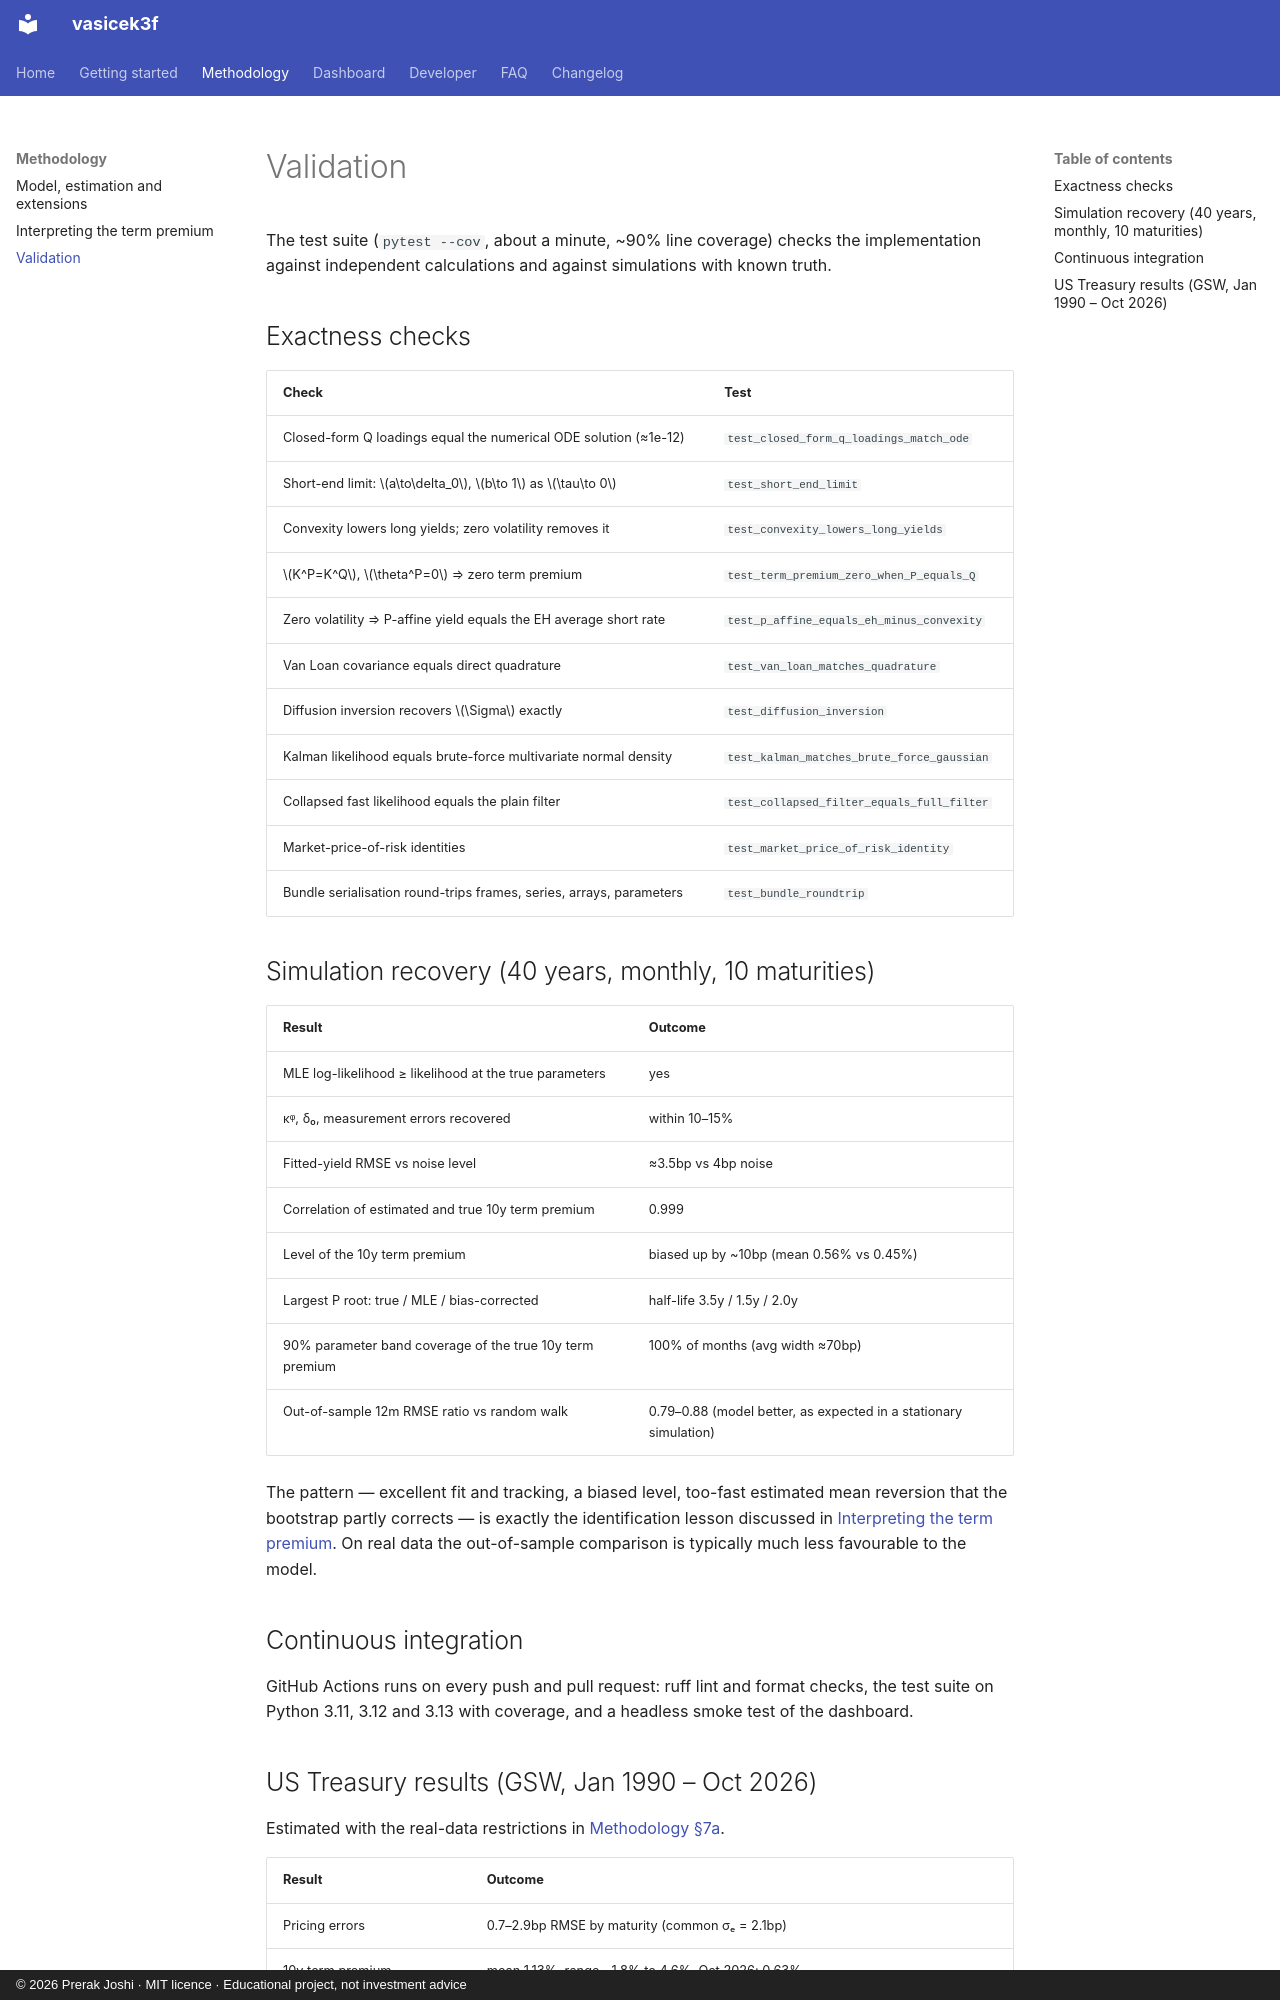

repository: prerak-joshi/vasicek_3f · page: validation/index.html · generator: mkdocs · copyright: © 2026 Prerak Joshi · MIT licence · Educational project, not investment advice

# Validation

The test suite (`pytest --cov`, about a minute, ~90% line coverage) checks the implementation against independent calculations and against simulations with known truth.

## Exactness checks

| Check | Test |
|---|---|
| Closed-form Q loadings equal the numerical ODE solution (≈1e-12) | `test_closed_form_q_loadings_match_ode` |
| Short-end limit: $a\to\delta_0$, $b\to 1$ as $\tau\to 0$ | `test_short_end_limit` |
| Convexity lowers long yields; zero volatility removes it | `test_convexity_lowers_long_yields` |
| $K^P=K^Q$, $\theta^P=0$ ⇒ zero term premium | `test_term_premium_zero_when_P_equals_Q` |
| Zero volatility ⇒ P-affine yield equals the EH average short rate | `test_p_affine_equals_eh_minus_convexity` |
| Van Loan covariance equals direct quadrature | `test_van_loan_matches_quadrature` |
| Diffusion inversion recovers $\Sigma$ exactly | `test_diffusion_inversion` |
| Kalman likelihood equals brute-force multivariate normal density | `test_kalman_matches_brute_force_gaussian` |
| Collapsed fast likelihood equals the plain filter | `test_collapsed_filter_equals_full_filter` |
| Market-price-of-risk identities | `test_market_price_of_risk_identity` |
| Bundle serialisation round-trips frames, series, arrays, parameters | `test_bundle_roundtrip` |

## Simulation recovery (40 years, monthly, 10 maturities)

| Result | Outcome |
|---|---|
| MLE log-likelihood ≥ likelihood at the true parameters | yes |
| κᵠ, δ₀, measurement errors recovered | within 10–15% |
| Fitted-yield RMSE vs noise level | ≈3.5bp vs 4bp noise |
| Correlation of estimated and true 10y term premium | 0.999 |
| Level of the 10y term premium | biased up by ~10bp (mean 0.56% vs 0.45%) |
| Largest P root: true / MLE / bias-corrected | half-life 3.5y / 1.5y / 2.0y |
| 90% parameter band coverage of the true 10y term premium | 100% of months (avg width ≈70bp) |
| Out-of-sample 12m RMSE ratio vs random walk | 0.79–0.88 (model better, as expected in a stationary simulation) |

The pattern — excellent fit and tracking, a biased level, too-fast estimated mean reversion that the bootstrap partly corrects — is exactly the identification lesson discussed in [Interpreting the term premium](term-premium.md). On real data the out-of-sample comparison is typically much less favourable to the model.

## Continuous integration

GitHub Actions runs on every push and pull request: ruff lint and format checks, the test suite on Python 3.11, 3.12 and 3.13 with coverage, and a headless smoke test of the dashboard.
